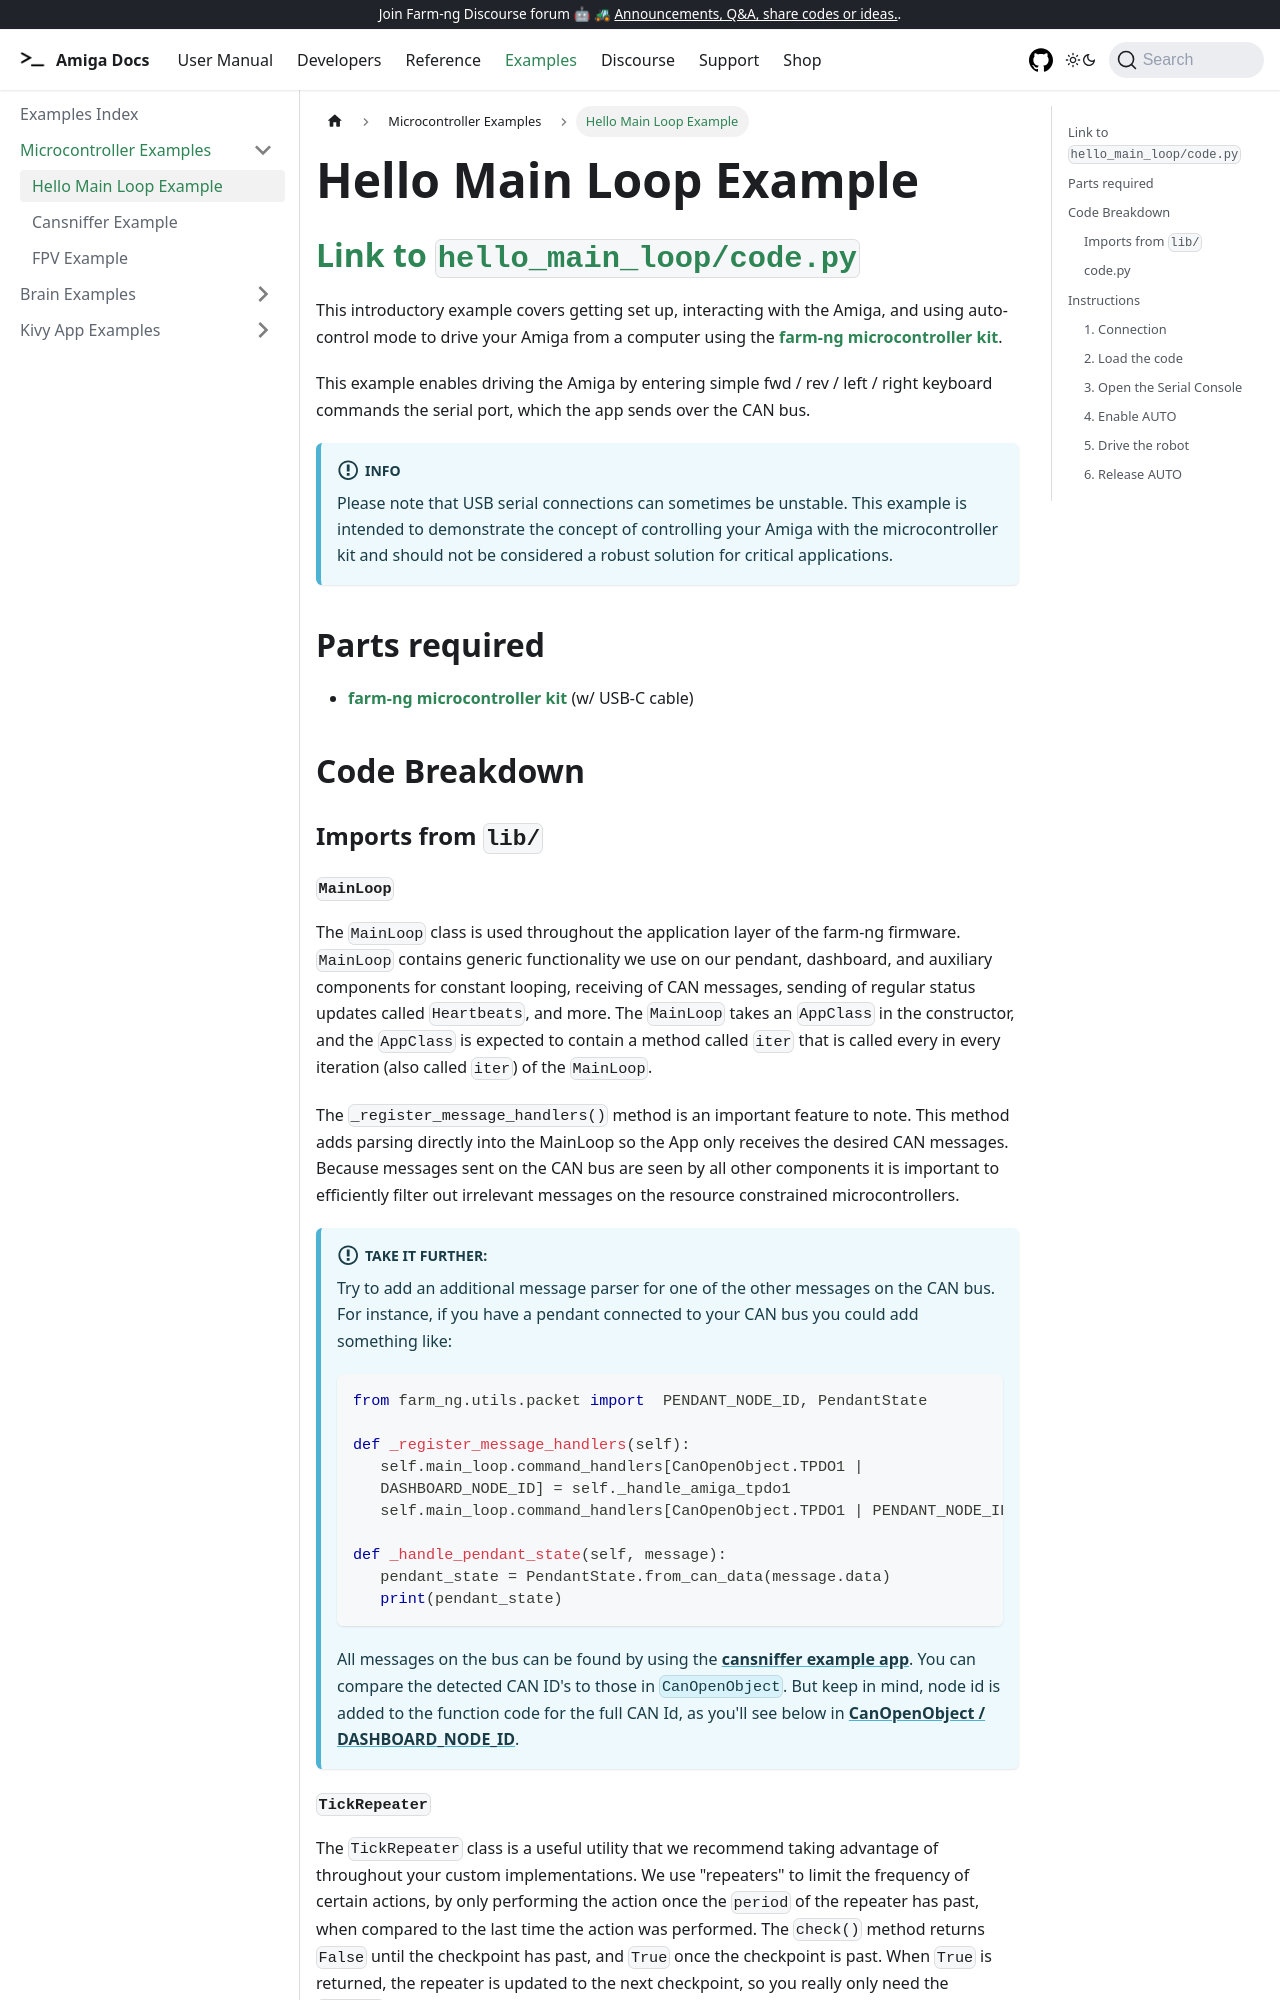

repository: farm-ng/amiga-dev-kit · page: docs/examples/hello_main_loop/index.html · generator: docusaurus

# Hello Main Loop Example

This introductory example covers getting set up, interacting with the Amiga, and
using auto-control mode to drive your Amiga from a computer
using the [farm-ng microcontroller Kit](https://farm-ng.com/products/microcontroller-kit).

This example enables driving the Amiga by entering simple fwd / rev / left / right keyboard commands the serial port, which the app sends over the CAN bus.

## Parts required:

- [farm-ng microcontroller kit](https://farm-ng.com/products/microcontroller-kit) (w/ USB-C cable)

## Code Breakdown

### Imports from `lib/`

#### `MainLoop`

The `MainLoop` class is used throughout the application layer of the farm-ng firmware.
`MainLoop` contains generic functionality we use on our pendant, dashboard, and auxiliary components for constant looping, receiving of CAN messages, sending of regular status updates called `Heartbeats`, and more.
The `MainLoop` takes an `AppClass` in the constructor, and the `AppClass` is expected to contain a method called `iter` that is called every in every iteration (also called `iter`) of the `MainLoop`.
